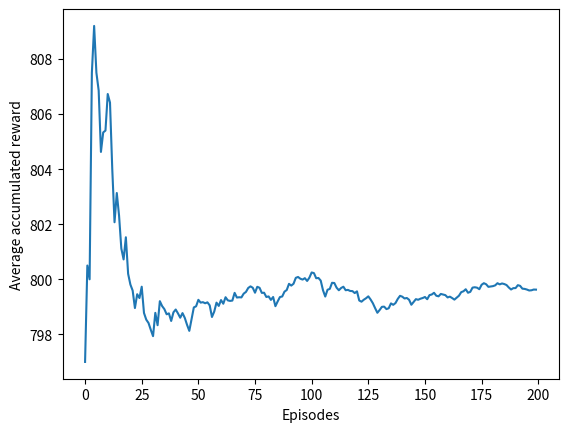

The script that saved this image:
import matplotlib.pyplot as plt
import numpy as np


class OmniscientAgent(object):
    # The agent class with a list of bandit machines' probabilities
    def __init__(self, prob_list):
        self.prob_list = prob_list

    # Simulates pulling the bandit machine's lever
    def pull(self, bandit_machine):
        if np.random.random() < self.prob_list[bandit_machine]:
            reward = 1
        else:
            reward = 0
        return reward


def run_simulation(prob_list, trials, episodes):
    # agent
    bandit = OmniscientAgent(prob_list)

    prob_reward_array = np.zeros(len(prob_list))
    accumulated_reward_array = list()
    avg_accumulated_reward_array = list()

    for episode in range(episodes):
        reward_array = np.zeros(len(prob_list))
        bandit_array = np.full(len(prob_list), 1.0e-5)
        accumulated_reward = 0

        for trial in range(trials):
            # agent - choice
            bandit_machine = np.argmax(prob_list)

            # agent - reward
            reward = bandit.pull(bandit_machine)

            # update reward data
            reward_array[bandit_machine] += reward
            bandit_array[bandit_machine] += 1
            accumulated_reward += reward

        prob_reward_array += reward_array / bandit_array
        accumulated_reward_array.append(accumulated_reward)
        avg_accumulated_reward_array.append(np.mean(accumulated_reward_array))

    # Print and plot results
    for i, prob in enumerate(prob_reward_array):
        print(f"Prob Bandit {i+1}: {100*np.round(prob / episodes, 2)}")

    print(f"Avg accumulated reward: {np.mean(avg_accumulated_reward_array)}\n")

    plt.plot(avg_accumulated_reward_array)
    plt.xlabel("Episodes")
    plt.ylabel("Average accumulated reward")
    plt.show()


# Probabilities of getting a positive result from the bandit machines
prob_list = [0.3, 0.8]

# Parameters for the experiment
trials = 1000
episodes = 200

run_simulation(prob_list, trials, episodes)
